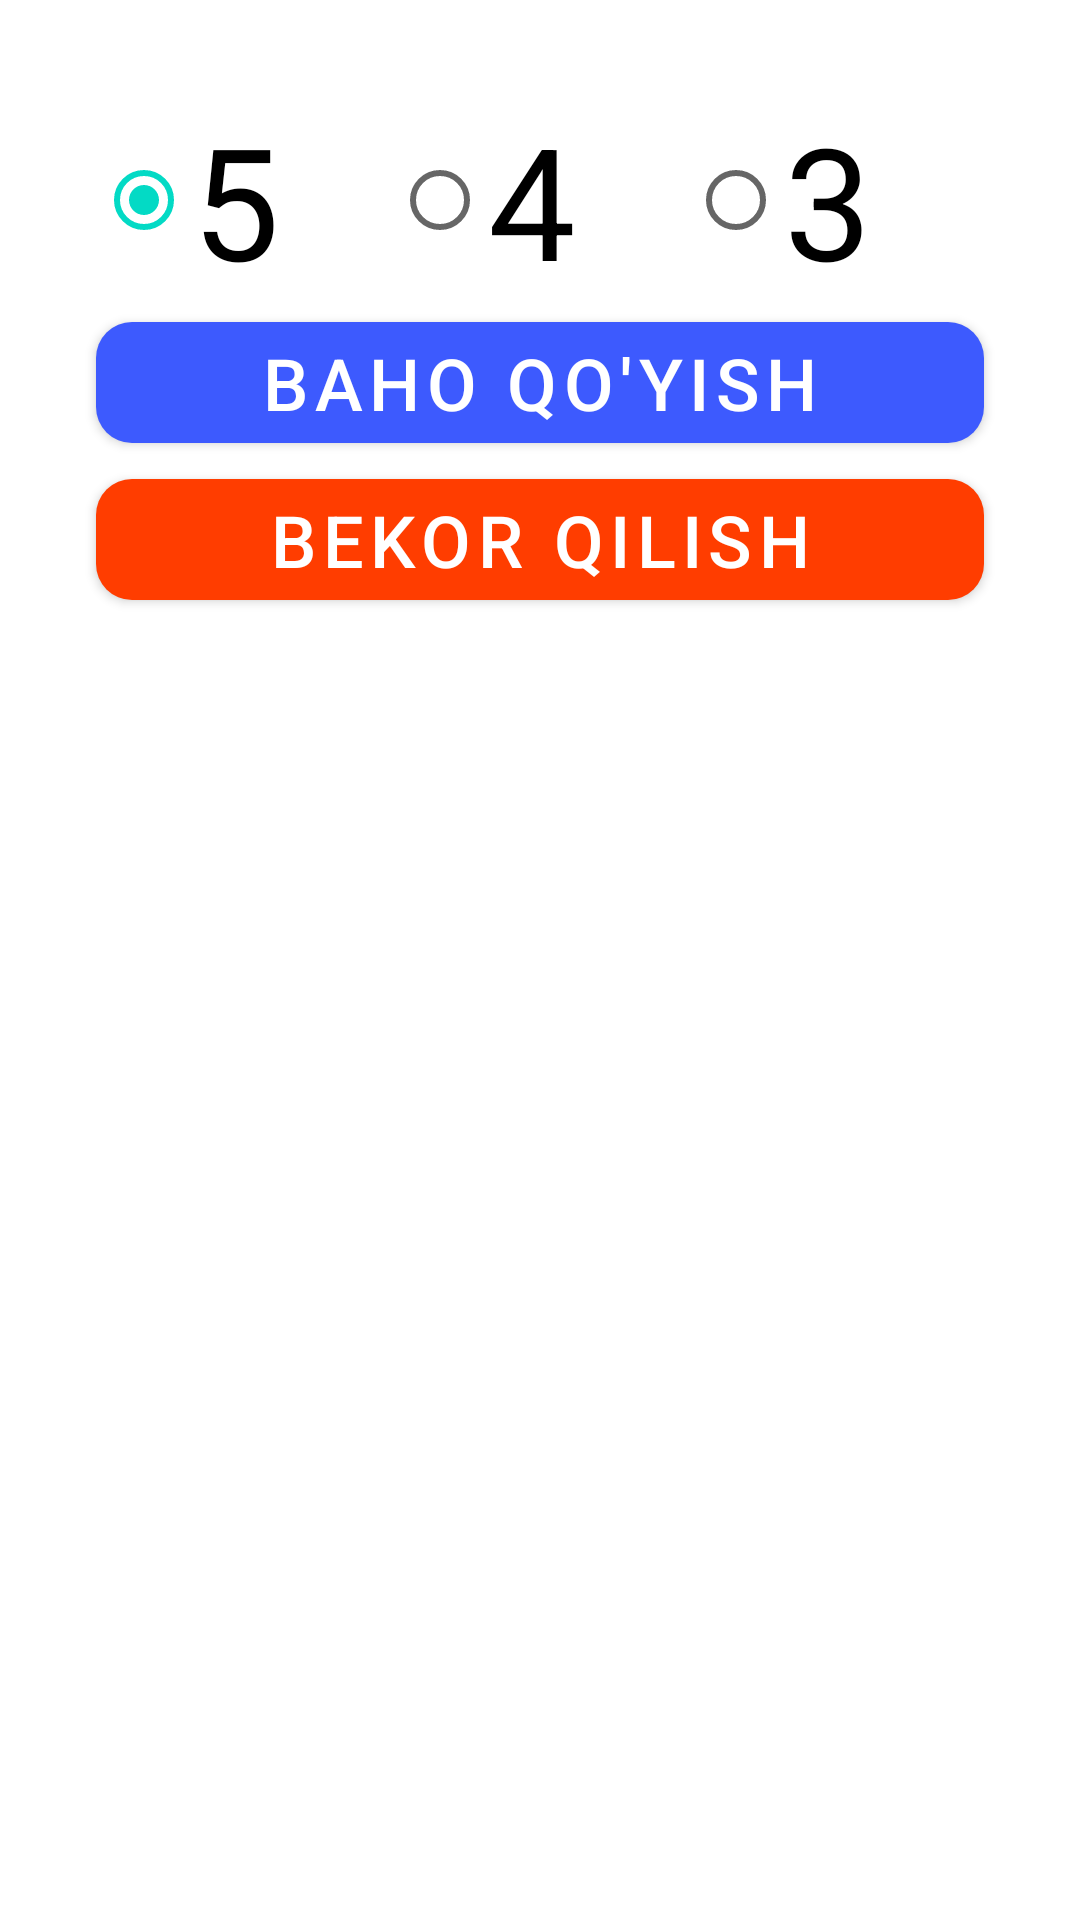

The Android layout XML behind this screen, and the referenced resources:
<!-- AndroidManifest.xml: application theme Theme.Marks -->
<!-- res/layout/dialog_bottom_sheet_marks.xml -->
<?xml version="1.0" encoding="utf-8"?>
<androidx.constraintlayout.widget.ConstraintLayout xmlns:android="http://schemas.android.com/apk/res/android"
    xmlns:app="http://schemas.android.com/apk/res-auto"
    xmlns:tools="http://schemas.android.com/tools"
    android:layout_width="match_parent"
    android:layout_height="match_parent">

    <RadioGroup
        android:id="@+id/radioGroup"
        android:layout_width="match_parent"
        android:layout_height="wrap_content"
        android:layout_marginHorizontal="32dp"
        android:layout_marginTop="32dp"
        android:orientation="horizontal"
        app:layout_constraintTop_toTopOf="parent"
        tools:layout_editor_absoluteX="16dp">

        <RadioButton
            android:id="@+id/mark5"
            android:layout_width="wrap_content"
            android:layout_height="wrap_content"
            android:layout_weight="1"
            android:checked="true"
            android:text="@string/_5"
            android:textSize="52sp" />

        <RadioButton
            android:id="@+id/mark4"
            android:layout_width="wrap_content"
            android:layout_height="wrap_content"
            android:layout_weight="1"
            android:text="@string/_4"
            android:textSize="52sp" />

        <RadioButton
            android:id="@+id/mark3"
            android:layout_width="wrap_content"
            android:layout_height="wrap_content"
            android:layout_weight="1"
            android:text="@string/_3"
            android:textSize="52sp" />
    </RadioGroup>

    <com.google.android.material.button.MaterialButton
        android:id="@+id/mark_ok"
        android:textColor="@color/white"
        android:layout_width="match_parent"
        app:backgroundTint="@color/primary"
        android:layout_height="wrap_content"
        android:text="@string/baho_qo_yish"
        app:cornerRadius="12dp"
        android:textSize="24sp"
        android:layout_marginHorizontal="32dp"
        app:layout_constraintTop_toBottomOf="@+id/radioGroup" />
    <com.google.android.material.button.MaterialButton
        android:id="@+id/mark_cancel"
        android:layout_width="match_parent"
        android:layout_height="wrap_content"
        android:textColor="@color/white"
        android:text="@string/bekor_qilish"
        app:backgroundTint="@color/red"
        app:cornerRadius="12dp"
        android:textSize="24sp"
        android:layout_marginHorizontal="32dp"
        app:layout_constraintTop_toBottomOf="@+id/mark_ok" />

</androidx.constraintlayout.widget.ConstraintLayout>
<!-- resources referenced by this layout -->
<resources>
  <color name="primary">#3D5AFE</color>
  <color name="red">#FF3D00</color>
  <color name="white">#FFFFFFFF</color>
  <string name="_3">3</string>
  <string name="_4">4</string>
  <string name="_5">5</string>
  <string name="baho_qo_yish">Baho qo\'yish</string>
  <string name="bekor_qilish">Bekor qilish</string>
  <style name="Theme.Marks" parent="Theme.MaterialComponents.DayNight.NoActionBar">
          
          <item name="colorPrimary">@color/primary</item>
          <item name="colorPrimaryVariant">@color/purple_700</item>
          <item name="colorOnPrimary">@color/white</item>
          
          <item name="colorSecondary">@color/teal_200</item>
          <item name="colorSecondaryVariant">@color/teal_700</item>
          <item name="colorOnSecondary">@color/black</item>
          
          <item name="android:statusBarColor">?attr/colorPrimaryVariant</item>
          
  
  
  
          <item name="android:textColor">@color/text_color2</item>
          <item name="android:textSize">18sp</item>
      </style>
  <color name="purple_700">#FF3700B3</color>
  <color name="teal_200">#FF03DAC5</color>
  <color name="teal_700">#FF018786</color>
  <color name="black">#FF000000</color>
  <color name="text_color2">#4A4A4A</color>
</resources>
